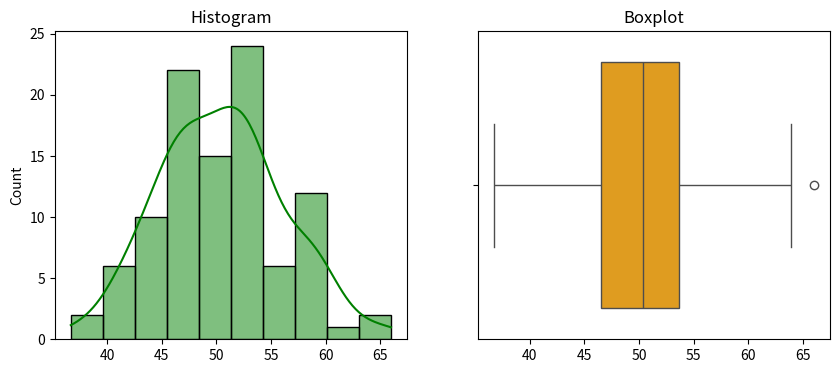

Write Python code to recreate this figure.
import numpy as np
import seaborn as sns
import matplotlib.pyplot as plt

data_uni = np.random.normal(50, 5, 100)

plt.figure(figsize=(10, 4))

plt.subplot(1, 2, 1)
sns.histplot(data_uni, kde=True, color='green')
plt.title("Histogram")

plt.subplot(1,2,2)
sns.boxplot(x=data_uni, color='orange')
plt.title('Boxplot')

plt.show()
